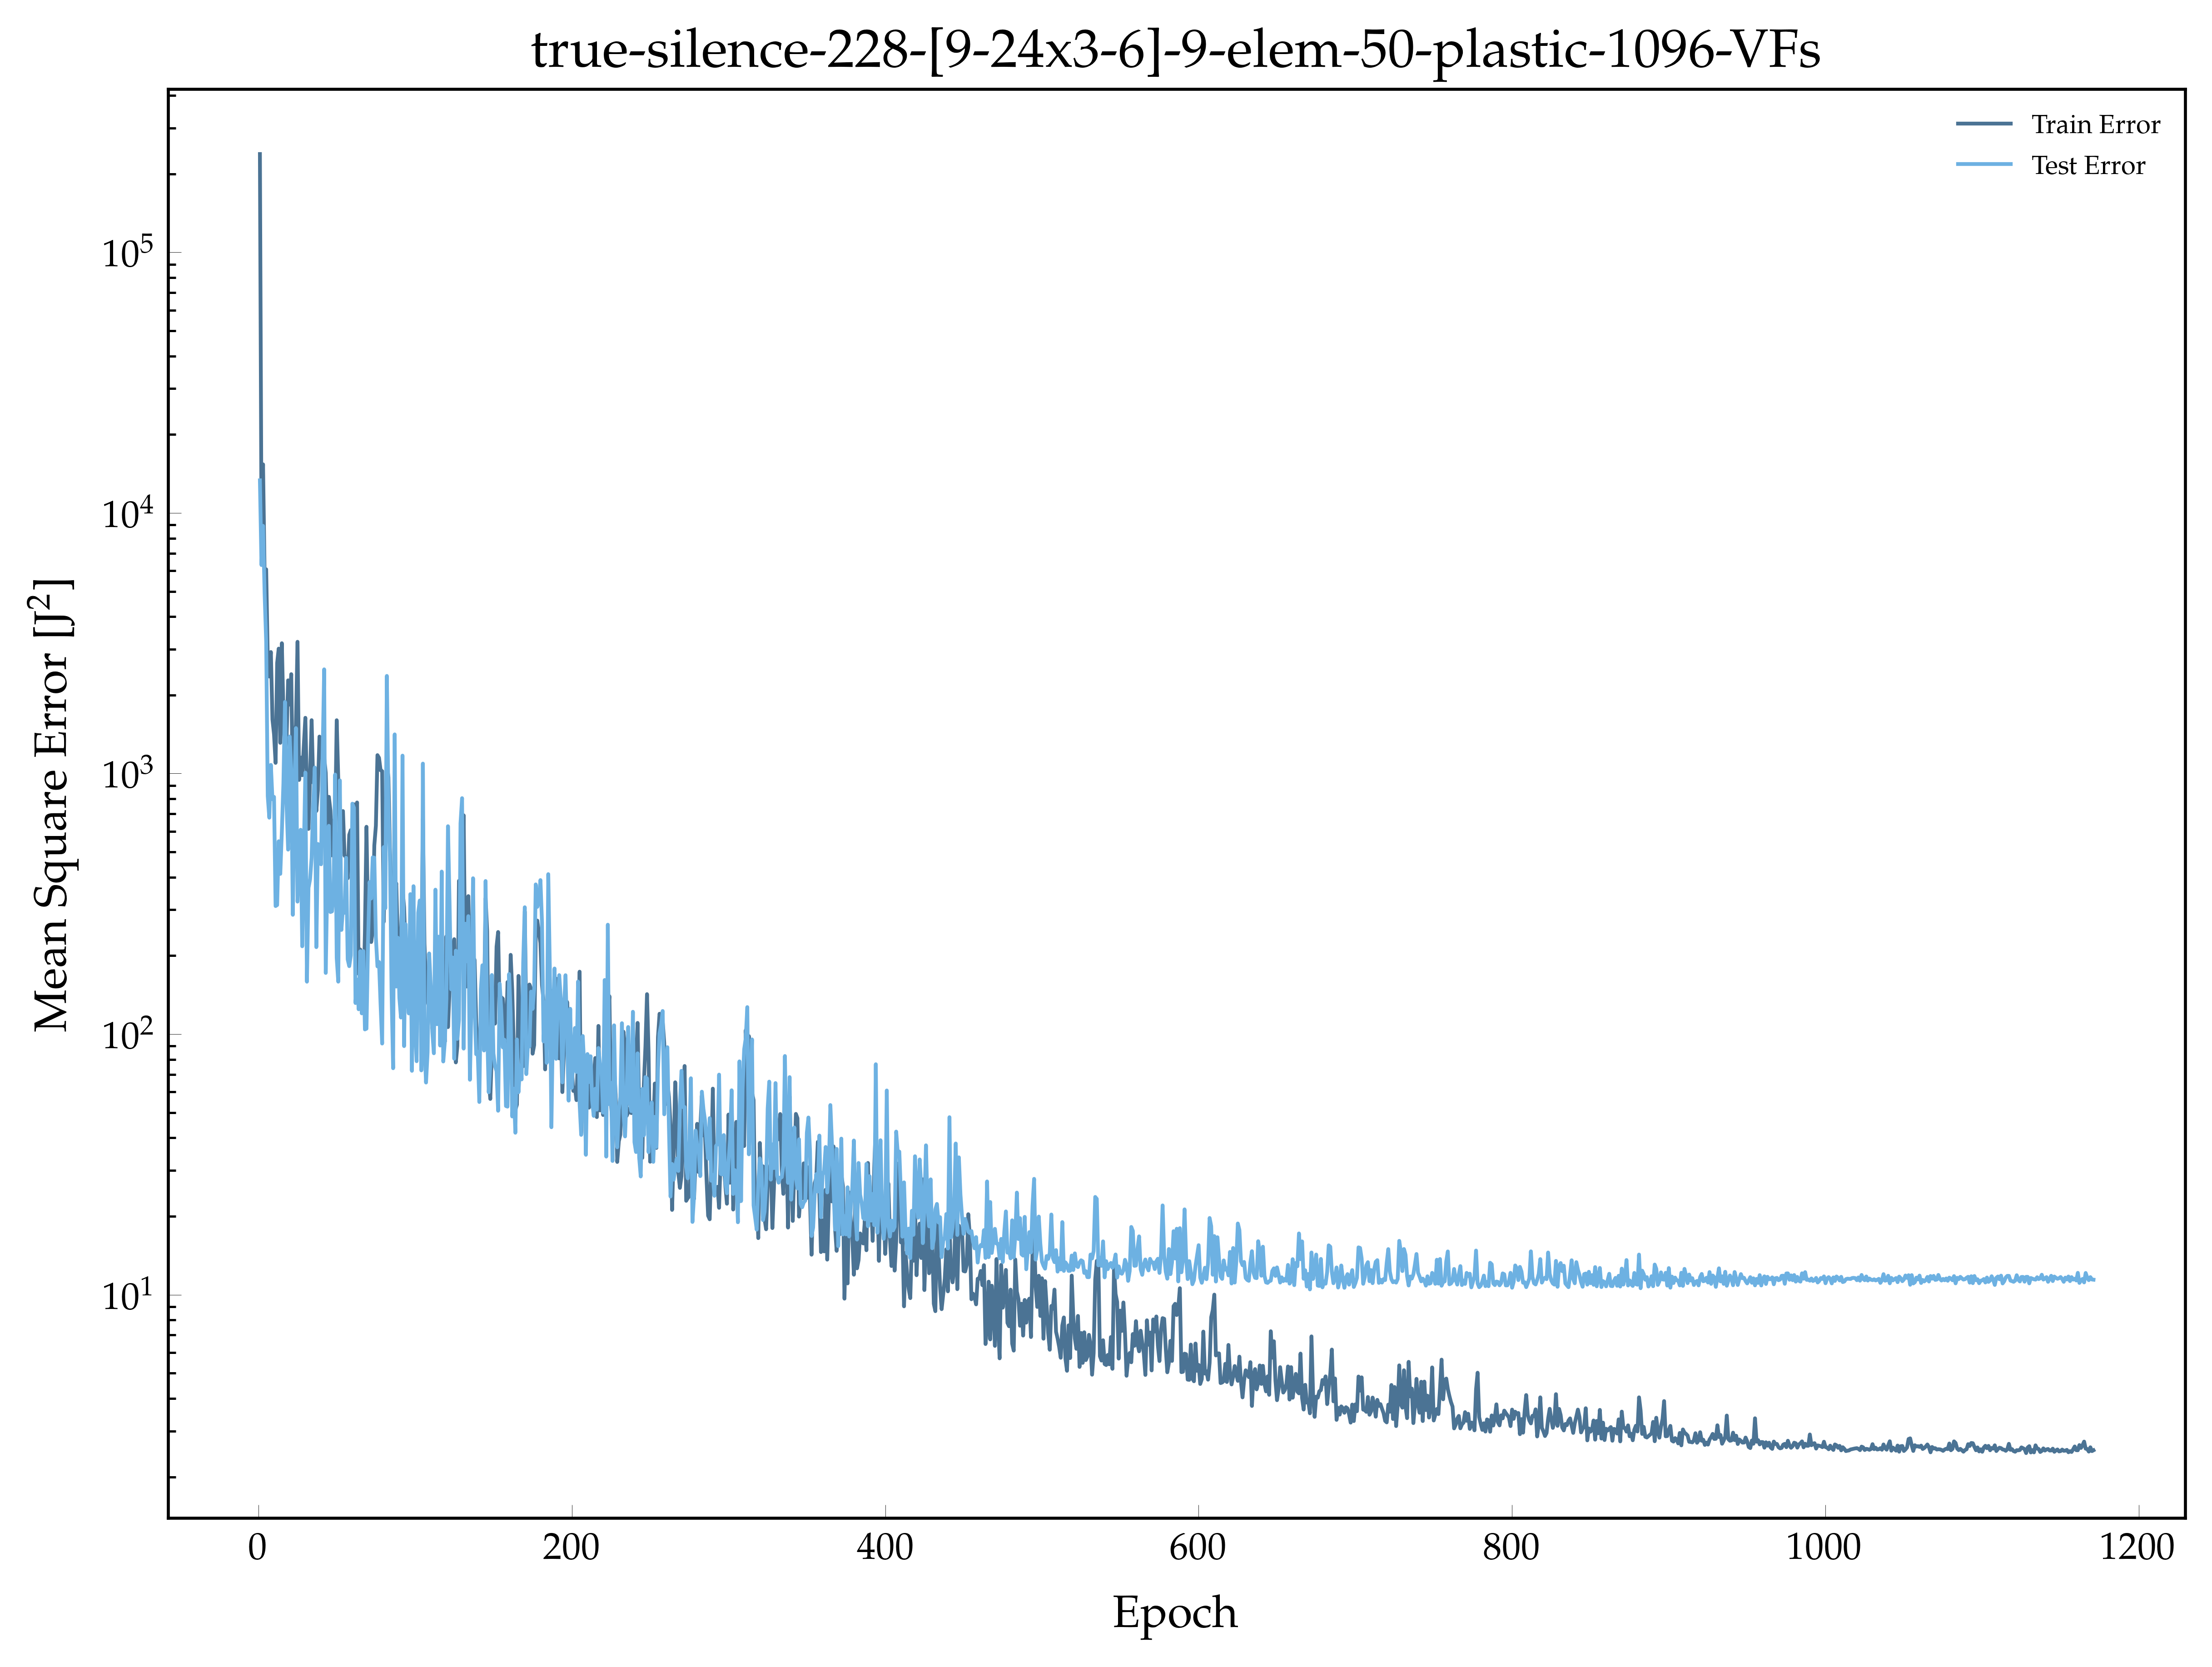

The table this chart was drawn from, first rows:
, epoch, loss, val_loss
0, 1.0, 238303, 13335
1, 2.0, 9146, 6311
2, 3.0, 15359, 8920
3, 4.0, 5818, 4903
4, 5.0, 6075, 3201
5, 6.0, 2775, 819.3
6, 7.0, 2356, 677
7, 8.0, 2925, 1079
8, 9.0, 1612, 797
9, 10.0, 1416, 813.5
10, 11.0, 1099, 310.1
11, 12.0, 2655, 312.9
12, 13.0, 3015, 549.6
13, 14.0, 1312, 412
14, 15.0, 3162, 597.6
15, 16.0, 1717, 919
16, 17.0, 1168, 1883
17, 18.0, 1357, 767.9
18, 19.0, 2278, 510.5
19, 20.0, 1839, 1387
20, 21.0, 2406, 1022
21, 22.0, 859.3, 287
22, 23.0, 1342, 846.4
23, 24.0, 1536, 1494
24, 25.0, 3202, 322.5
25, 26.0, 944.9, 481.9
26, 27.0, 1152, 608.2
27, 28.0, 984.9, 217.3
28, 29.0, 1275, 496.3
29, 30.0, 1636, 1008
30, 31.0, 844.6, 158.9
31, 32.0, 613, 364.3
32, 33.0, 979.8, 392.7
33, 34.0, 1602, 475.5
34, 35.0, 923.2, 764.3
35, 36.0, 909.9, 1055
36, 37.0, 718.1, 215.7
37, 38.0, 861.9, 536.6
38, 39.0, 1386, 507.1
39, 40.0, 1211, 448.4
40, 41.0, 1135, 1155
41, 42.0, 1153, 2510
42, 43.0, 1005, 171.7
43, 44.0, 581.8, 387.5
44, 45.0, 813.9, 630
45, 46.0, 721.2, 294.1
46, 47.0, 485, 295.8
47, 48.0, 660.8, 343.6
48, 49.0, 629.5, 990.9
49, 50.0, 1601, 196.1
50, 51.0, 952.2, 159
51, 52.0, 533.1, 941.2
52, 53.0, 619.7, 251.1
53, 54.0, 717.7, 305.5
54, 55.0, 484.6, 292
55, 56.0, 476.6, 475
56, 57.0, 396.4, 193.6
57, 58.0, 581.6, 182.3
58, 59.0, 606.6, 200.6
59, 60.0, 576.7, 766.1
... 1,111 more rows
